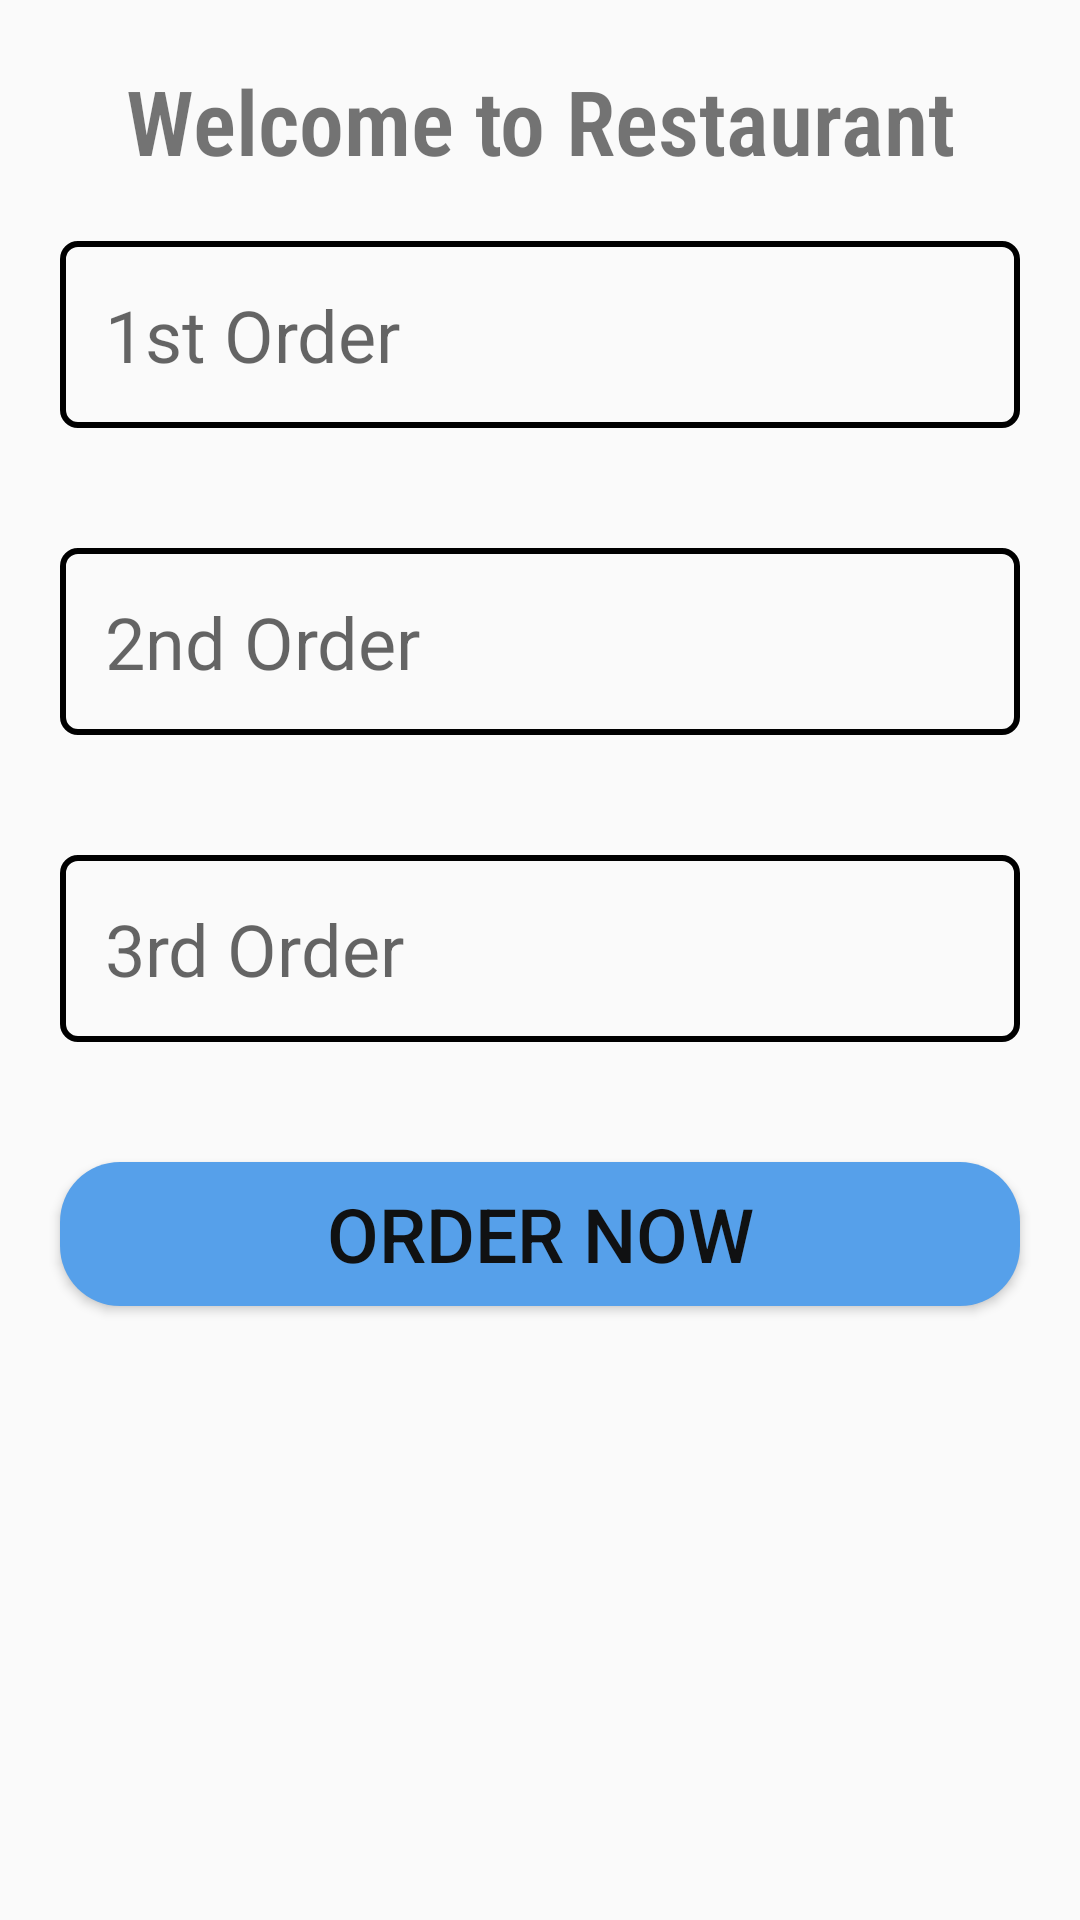

The Android layout XML behind this screen, and the referenced resources:
<!-- AndroidManifest.xml: application theme Theme.Multi_Screens -->
<!-- res/layout/activity_main.xml -->
<?xml version="1.0" encoding="utf-8"?>
<androidx.constraintlayout.widget.ConstraintLayout xmlns:android="http://schemas.android.com/apk/res/android"
    xmlns:app="http://schemas.android.com/apk/res-auto"
    xmlns:tools="http://schemas.android.com/tools"
    android:id="@+id/main"
    android:layout_width="match_parent"
    android:layout_height="match_parent"
    tools:context=".MainActivity"
    android:layout_margin="20dp">

    <TextView
        android:id="@+id/textView"
        android:layout_width="wrap_content"
        android:layout_height="wrap_content"
        android:layout_marginTop="20dp"
        android:fontFamily="sans-serif-condensed-light"
        android:text="Welcome to Restaurant"
        android:textSize="30sp"
        android:textStyle="bold"
        app:layout_constraintEnd_toEndOf="parent"
        app:layout_constraintStart_toStartOf="parent"
        app:layout_constraintTop_toTopOf="parent" />

    <LinearLayout
        android:layout_width="match_parent"
        android:layout_height="wrap_content"
        android:orientation="vertical"
        app:layout_constraintEnd_toEndOf="parent"
        app:layout_constraintStart_toStartOf="parent"
        app:layout_constraintTop_toBottomOf="@+id/textView">

        <EditText
            android:id="@+id/editText"
            android:layout_width="match_parent"
            android:layout_height="wrap_content"
            android:layout_margin="20dp"
            android:background="@drawable/text_border"
            android:ems="10"
            android:hint="@string/editText"
            android:inputType="text"
            android:padding="15dp"
            android:textSize="24sp" />

        <EditText
            android:id="@+id/editText2"
            android:layout_width="match_parent"
            android:layout_height="wrap_content"
            android:layout_margin="20dp"
            android:background="@drawable/text_border"
            android:ems="10"
            android:hint="@string/editText2"
            android:inputType="text"
            android:padding="15dp"
            android:textSize="24sp" />

        <EditText
            android:id="@+id/editTextText3"
            android:layout_width="match_parent"
            android:layout_height="wrap_content"
            android:layout_margin="20dp"
            android:background="@drawable/text_border"
            android:ems="10"
            android:hint="@string/editText3"
            android:inputType="text"
            android:padding="15dp"
            android:textSize="24sp" />

        <Button
            android:id="@+id/button"
            android:layout_width="match_parent"
            android:layout_height="wrap_content"
            android:layout_margin="20dp"
            android:layout_marginTop="30dp"
            android:background="@drawable/background_button"
            android:gravity="center"
            android:onClick="orderNow"
            android:text="@string/Button"
            android:textColor="#101112"
            android:textSize="25sp" />
    </LinearLayout>

</androidx.constraintlayout.widget.ConstraintLayout>
<!-- resources referenced by this layout -->
<resources>
  <!-- drawable background_button (drawable) -->
  <?xml version="1.0" encoding="utf-8"?>
  <shape xmlns:android="http://schemas.android.com/apk/res/android">
  <solid
      android:color="#56A0EA"></solid>
  <corners
      android:radius="20dp"></corners>
  </shape>
  <!-- drawable text_border (drawable) -->
  <?xml version="1.0" encoding="utf-8"?>
  <shape xmlns:android="http://schemas.android.com/apk/res/android">
  <stroke
      android:width="2dp"></stroke>
      <corners
          android:radius="5dp"></corners>
  </shape>
  <string name="Button">Order Now</string>
  <string name="editText">1st Order</string>
  <string name="editText2">2nd Order</string>
  <string name="editText3">3rd Order</string>
  <style name="Theme.Multi_Screens" parent="Base.Theme.Multi_Screens" />
  <style name="Base.Theme.Multi_Screens" parent="Theme.AppCompat.Light.NoActionBar">
          
          
      </style>
</resources>
